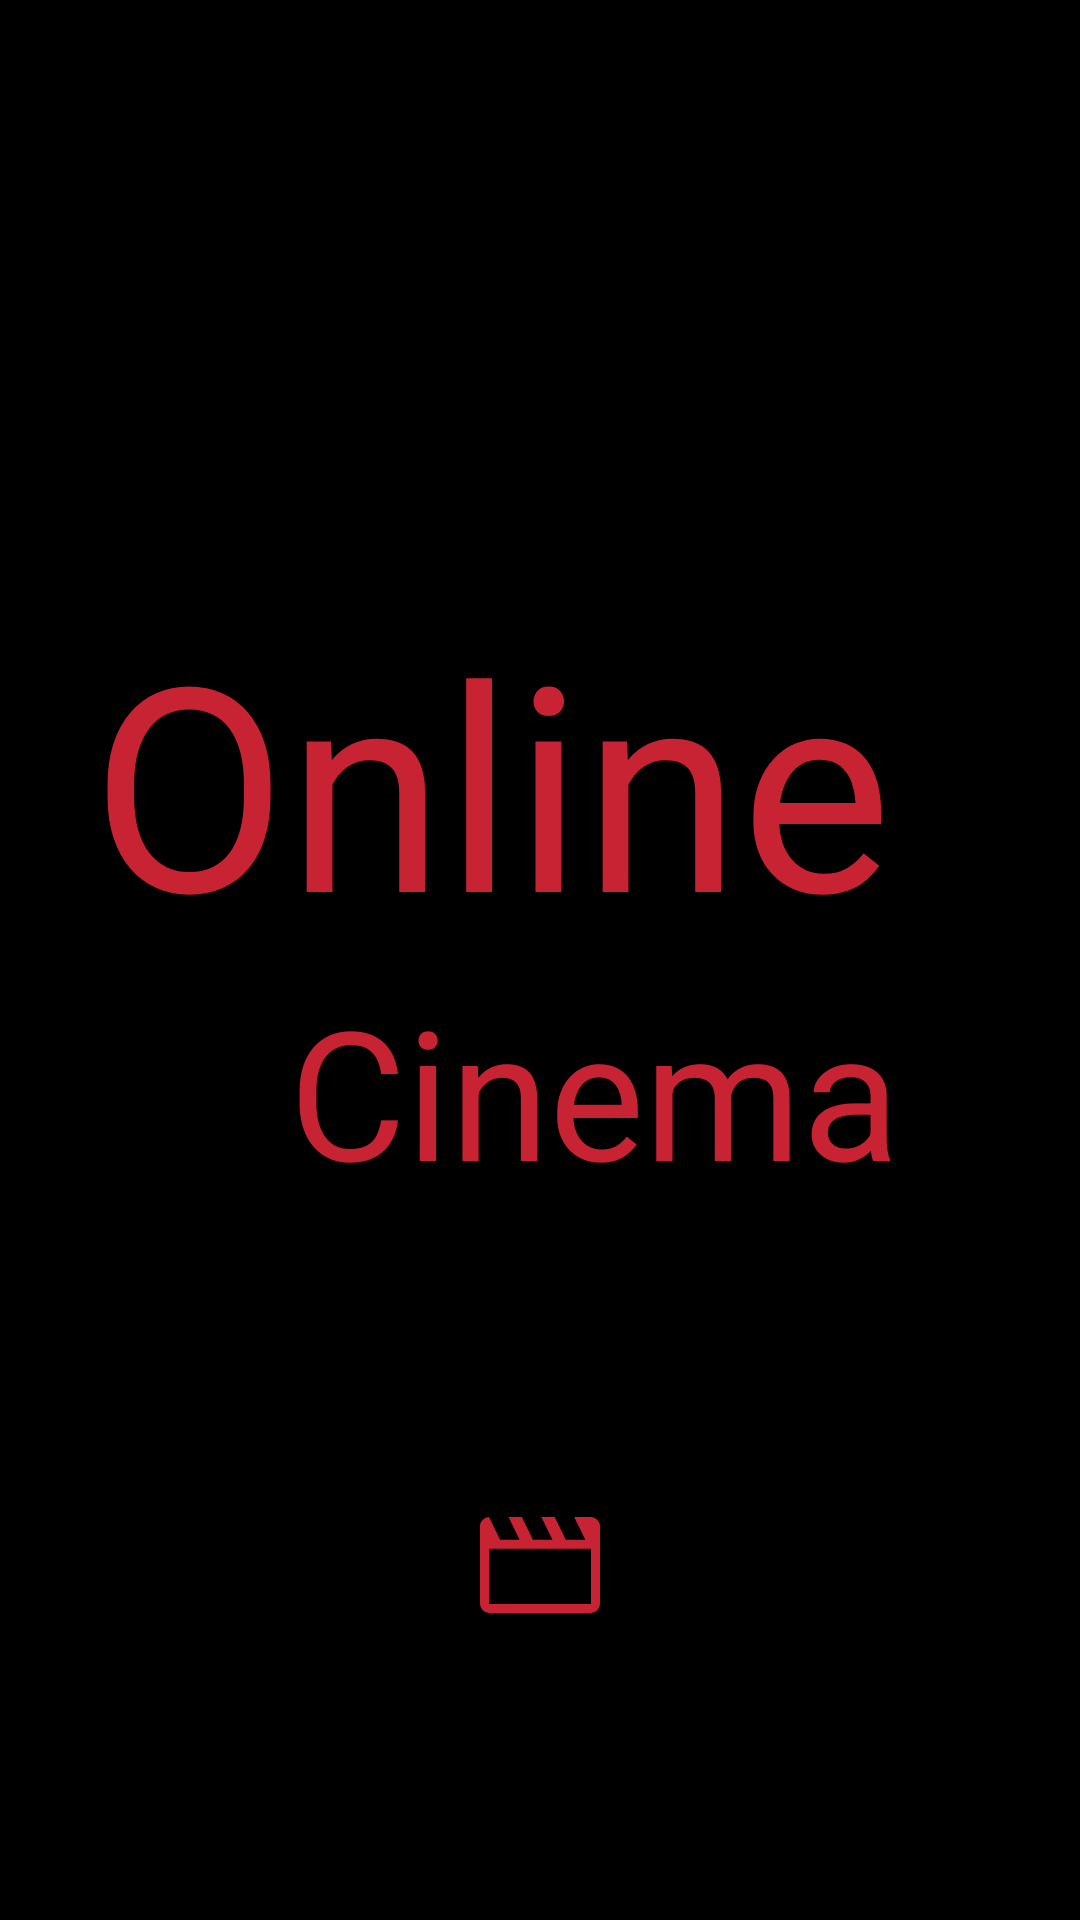

Reconstruct the res/layout file that produces this screen, plus the resources it refers to.
<!-- AndroidManifest.xml: application theme Theme.OnlineCinema -->
<!-- res/layout/fragment_splash.xml -->
<?xml version="1.0" encoding="utf-8"?>
<androidx.constraintlayout.widget.ConstraintLayout xmlns:android="http://schemas.android.com/apk/res/android"
    xmlns:tools="http://schemas.android.com/tools"
    android:layout_width="match_parent"
    android:layout_height="match_parent"
    xmlns:app="http://schemas.android.com/apk/res-auto"
    android:background="@color/black">

    <androidx.appcompat.widget.AppCompatTextView
        android:id="@+id/tvOnline"
        android:layout_width="wrap_content"
        android:layout_height="wrap_content"
        android:layout_marginBottom="60dp"
        android:text="Online"
        android:textColor="@color/primary"
        android:textSize="95sp"
        app:layout_constraintBottom_toBottomOf="parent"
        app:layout_constraintEnd_toEndOf="parent"
        app:layout_constraintHorizontal_bias="0.326"
        app:layout_constraintStart_toStartOf="parent"
        app:layout_constraintTop_toTopOf="parent"
        app:layout_constraintVertical_bias="0.434" />

    <androidx.appcompat.widget.AppCompatTextView
        android:id="@+id/tvCinema"
        android:layout_width="wrap_content"
        android:layout_height="wrap_content"
        android:layout_marginEnd="60dp"
        android:text="Cinema"
        android:textColor="@color/primary"
        android:textSize="60sp"
        app:layout_constraintEnd_toEndOf="parent"
        app:layout_constraintTop_toBottomOf="@+id/tvOnline" />

    <ImageView
        android:id="@+id/imageView"
        android:layout_width="wrap_content"
        android:layout_height="wrap_content"
        app:layout_constraintBottom_toBottomOf="parent"
        app:layout_constraintEnd_toEndOf="parent"
        app:layout_constraintStart_toStartOf="parent"
        app:layout_constraintTop_toBottomOf="@+id/tvCinema"
        app:srcCompat="@drawable/ic_movie" />

</androidx.constraintlayout.widget.ConstraintLayout>
<!-- resources referenced by this layout -->
<resources>
  <color name="black">#FF000000</color>
  <color name="primary">#c82333</color>
  <!-- drawable ic_movie (drawable) -->
  <vector xmlns:android="http://schemas.android.com/apk/res/android"
      android:width="48dp"
      android:height="48dp"
      android:viewportWidth="48"
      android:viewportHeight="48">
    <path
        android:fillColor="@color/primary"
        android:pathData="m7,8 l3.7,7.6h6.5L13.5,8h4.45l3.7,7.6h6.5L24.45,8h4.45l3.7,7.6h6.5L35.4,8L41,8q1.2,0 2.1,0.9 0.9,0.9 0.9,2.1v26q0,1.2 -0.9,2.1 -0.9,0.9 -2.1,0.9L7,40q-1.2,0 -2.1,-0.9Q4,38.2 4,37L4,11q0,-1.2 0.9,-2.1Q5.8,8 7,8ZM7,18.6L7,37h34L41,18.6ZM7,18.6L7,37Z"/>
  </vector>
  <style name="Theme.OnlineCinema" parent="Theme.MaterialComponents.Light.NoActionBar">
          
          <item name="colorPrimary">@color/primary</item>
          <item name="colorPrimaryVariant">@color/purple_700</item>
          <item name="colorOnPrimary">@color/purple_200</item>
          
          <item name="colorSecondary">@color/primary</item>
          <item name="colorSecondaryVariant">@color/primary</item>
          <item name="colorOnSecondary">@color/black</item>
          <item name="colorControlHighlight">@color/primary</item>
          
          <item name="android:statusBarColor" tools:targetApi="l">@color/black</item>
          
      </style>
  <color name="purple_700">#FF3700B3</color>
  <color name="purple_200">#FFBB86FC</color>
</resources>
